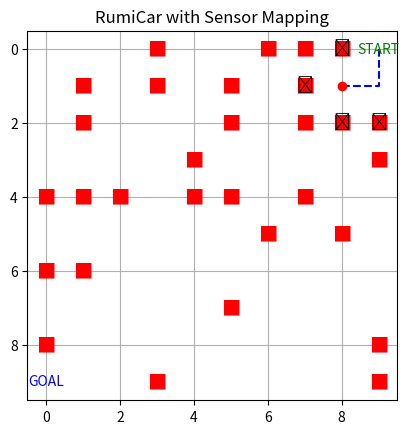

Python code for this plot:
import matplotlib.pyplot as plt
import numpy as np
import random

GRID_SIZE = 10
START = (9, 0)
GOAL = (0, 9)

# 回転行列で方向を更新
def rotate(vec, angle_deg):
    theta = np.deg2rad(angle_deg)
    rotation_matrix = np.array([
        [np.cos(theta), -np.sin(theta)],
        [np.sin(theta),  np.cos(theta)]
    ])
    return np.round(rotation_matrix @ vec).astype(int)

# 車クラス
class Car:
    def __init__(self, ax=None):
        self.pos = np.array(START)
        self.heading = np.array([0, 1])  # 北向き（上方向）
        self.map = np.zeros((GRID_SIZE, GRID_SIZE), dtype=int)
        self.sensed = np.zeros_like(self.map, dtype=bool)
        self.route = [tuple(self.pos)]
        self.ax = ax
        self.goal = np.array(GOAL)

        # 固定障害物を初期化（最大30個まで）
        self.obstacles = set()
        while len(self.obstacles) < 30:
            x, y = random.randint(0, GRID_SIZE-1), random.randint(0, GRID_SIZE-1)
            if (x, y) != tuple(self.pos) and (x, y) != tuple(self.goal):
                self.obstacles.add((x, y))
                self.map[y][x] = 1

    def sense(self):
        sensor_angles = [-90, 0, 90]  # 左、前、右
        results = []
        for angle in sensor_angles:
            dir_vec = rotate(self.heading, angle)
            target = self.pos + dir_vec
            x, y = target
            if 0 <= x < GRID_SIZE and 0 <= y < GRID_SIZE:
                obstacle = self.map[y][x] == 1
                results.append(obstacle)
                if obstacle:
                    self.sensed[y][x] = True
            else:
                results.append(True)  # 枠外は障害物扱い
        return tuple(results)

    def decide_and_move(self):
        left, front, right = self.sense()
        print(f"RumiCar のセンサー状態: 前={front}, 左={left}, 右={right}")

        if not front:
            direction = "forward"
        elif not left:
            direction = "left"
        elif not right:
            direction = "right"
        else:
            print("🛑 全方向ふさがれました")
            return False

        print(f"→ {direction}に回避します")

        # 向きを更新
        if direction == "left":
            self.heading = rotate(self.heading, -90)
        elif direction == "right":
            self.heading = rotate(self.heading, 90)

        # 前進
        self.pos += self.heading
        self.route.append(tuple(self.pos))
        return True

    def at_goal(self):
        return np.array_equal(self.pos, self.goal)

    def draw(self):
        self.ax.clear()
        self.ax.set_xlim(-0.5, GRID_SIZE - 0.5)
        self.ax.set_ylim(-0.5, GRID_SIZE - 0.5)
        self.ax.set_aspect("equal")
        self.ax.invert_yaxis()
        self.ax.grid(True)

        # ゴールとスタート
        gx, gy = self.goal
        sx, sy = START
        self.ax.text(sx, sy, "START", ha="center", va="center", color="green")
        self.ax.text(gx, gy, "GOAL", ha="center", va="center", color="blue")

        # 障害物
        for (x, y) in self.obstacles:
            self.ax.text(x, y, "■", ha="center", va="center", color="red", fontsize=14)

        # 検知された障害物
        ys, xs = np.where(self.sensed)
        for x, y in zip(xs, ys):
            self.ax.text(x, y, "✕", ha="center", va="center", color="black", fontsize=12)

        # 通過ルート
        if self.route:
            xs, ys = zip(*self.route)
            self.ax.plot(xs, ys, "b--")
            self.ax.plot(xs[-1], ys[-1], "ro")

        self.ax.set_title("RumiCar with Sensor Mapping")
        plt.pause(0.5)

# 実行
fig, ax = plt.subplots()
car = Car(ax=ax)

while not car.at_goal():
    moved = car.decide_and_move()
    car.draw()
    if not moved:
        break

plt.show()
